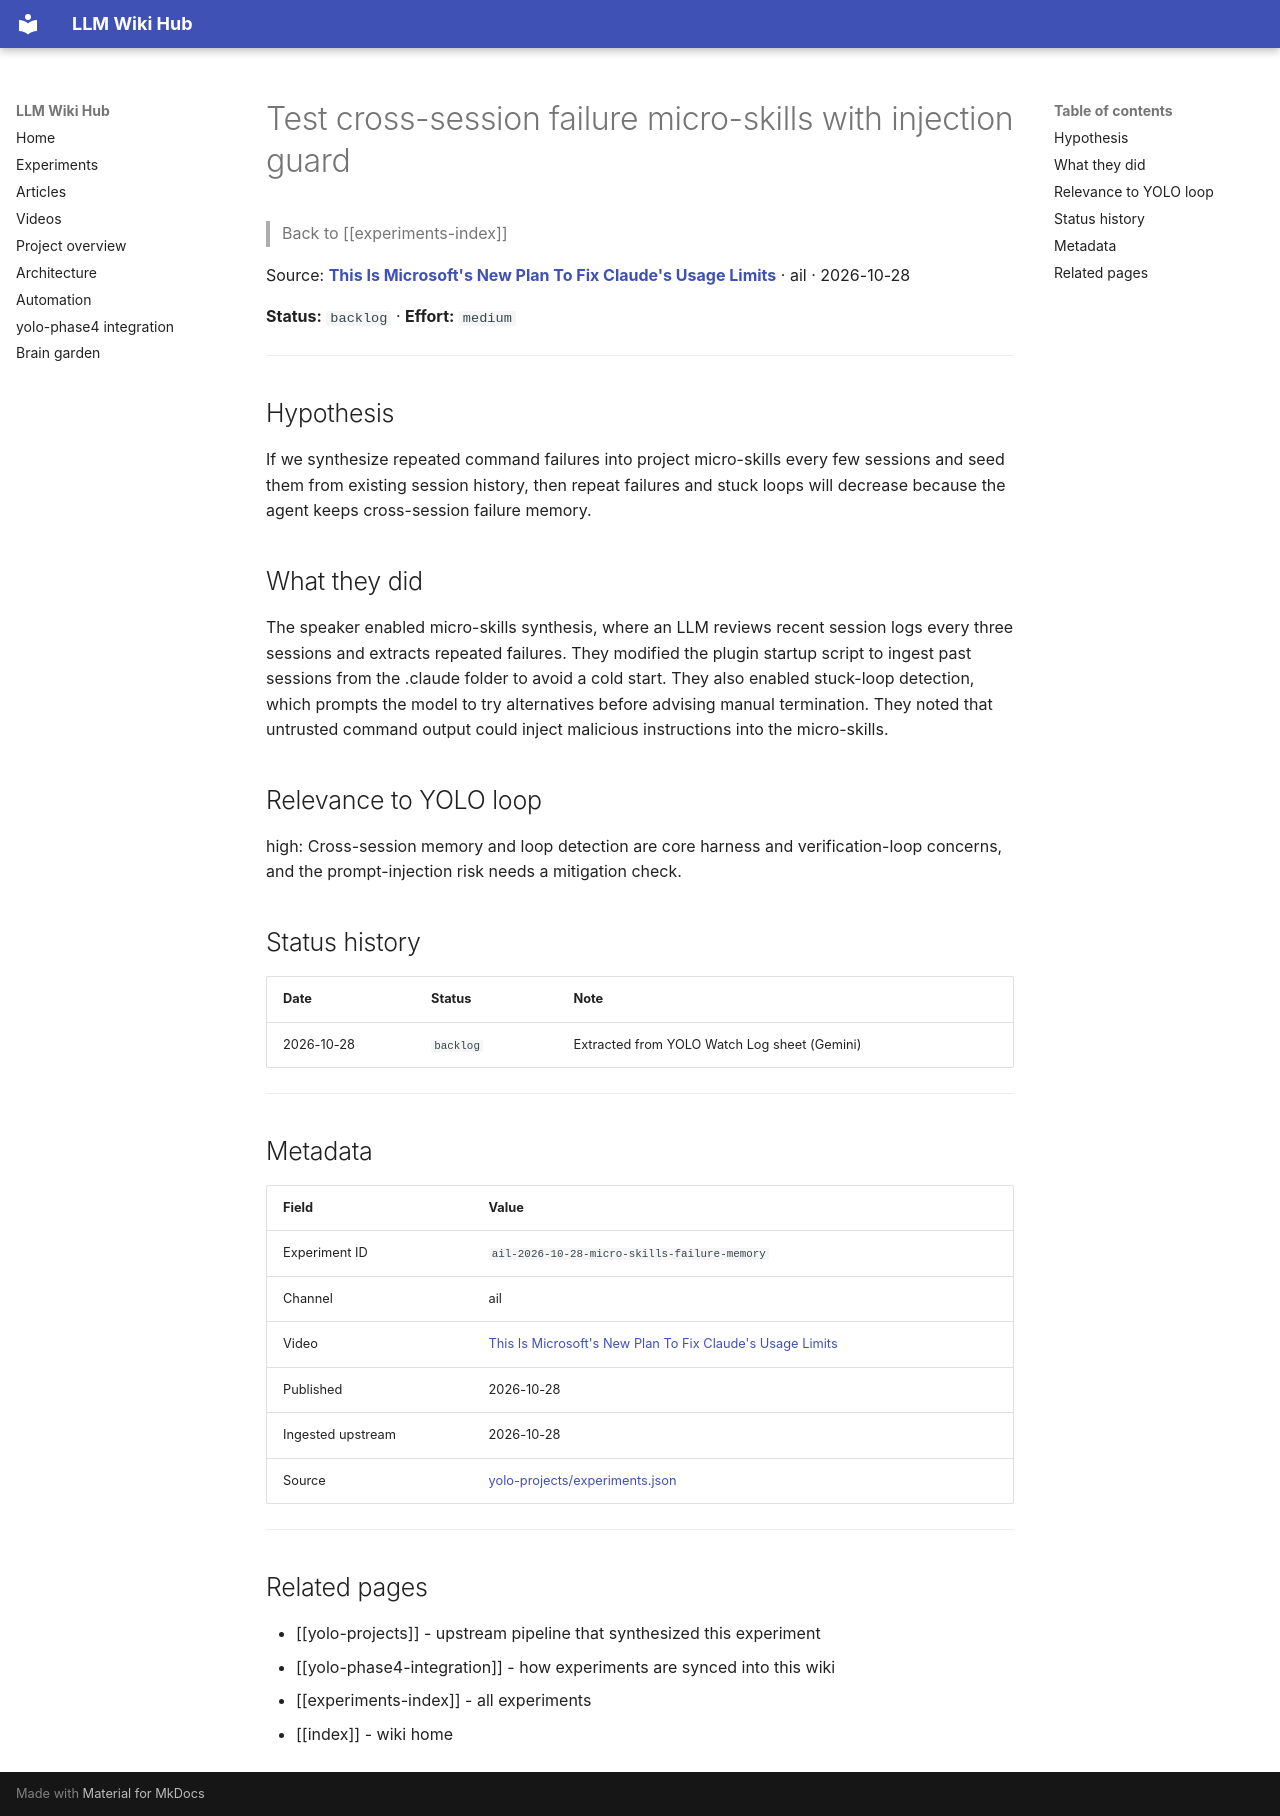

repository: Anguijm/llm-wiki-hub · page: experiments/ail-2026-10-28-micro-skills-failure-memory/index.html · generator: mkdocs

# Test cross-session failure micro-skills with injection guard

> Back to [[experiments-index]]

Source: **[This Is Microsoft's New Plan To Fix Claude's Usage Limits](https://www.youtube.com/watch?v=1kQ_1_QL5Es)** · ail · 2026-10-28

**Status:** `backlog` · **Effort:** `medium`

---

## Hypothesis

If we synthesize repeated command failures into project micro-skills every few sessions and seed them from existing session history, then repeat failures and stuck loops will decrease because the agent keeps cross-session failure memory.

## What they did

The speaker enabled micro-skills synthesis, where an LLM reviews recent session logs every three sessions and extracts repeated failures. They modified the plugin startup script to ingest past sessions from the .claude folder to avoid a cold start. They also enabled stuck-loop detection, which prompts the model to try alternatives before advising manual termination. They noted that untrusted command output could inject malicious instructions into the micro-skills.

## Relevance to YOLO loop

high: Cross-session memory and loop detection are core harness and verification-loop concerns, and the prompt-injection risk needs a mitigation check.

## Status history

| Date | Status | Note |
|---|---|---|
| 2026-10-28 | `backlog` | Extracted from YOLO Watch Log sheet (Gemini) |

---

## Metadata

| Field | Value |
|---|---|
| Experiment ID | `ail-2026-10-28-micro-skills-failure-memory` |
| Channel | ail |
| Video | [This Is Microsoft's New Plan To Fix Claude's Usage Limits](https://www.youtube.com/watch?v=1kQ_1_QL5Es) |
| Published | 2026-10-28 |
| Ingested upstream | 2026-10-28 |
| Source | [yolo-projects/experiments.json](https://github.com/Anguijm/yolo-projects/blob/main/experiments.json) |

---

## Related pages

- [[yolo-projects]] - upstream pipeline that synthesized this experiment
- [[yolo-phase4-integration]] - how experiments are synced into this wiki
- [[experiments-index]] - all experiments
- [[index]] - wiki home
